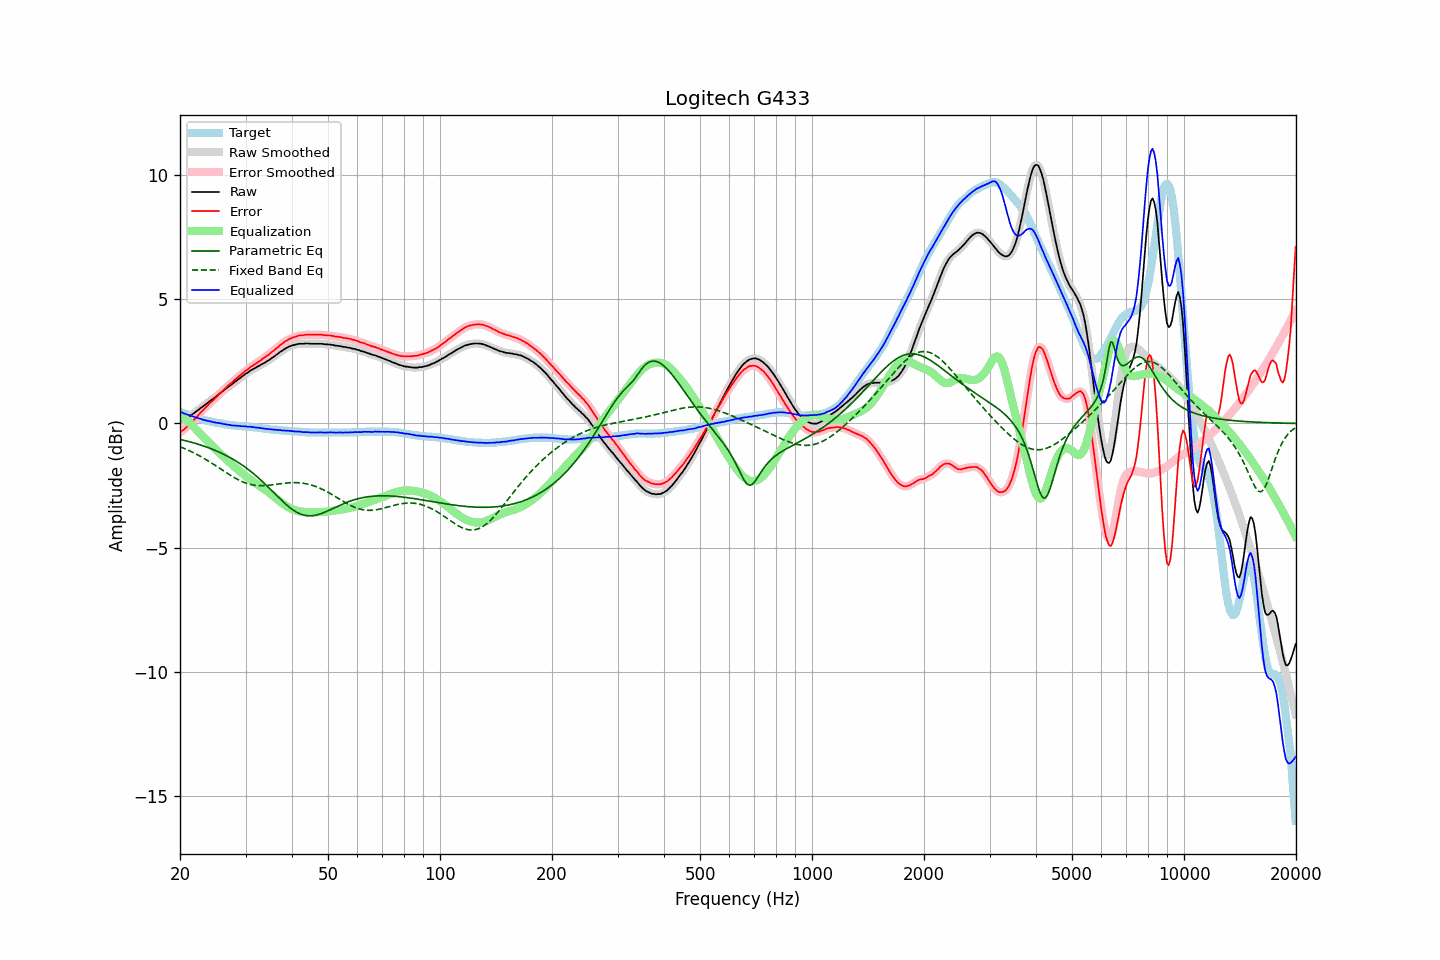

Values plotted in this chart, from the file beside it:
frequency, raw, error, smoothed, error_smoothed, equalization, parametric_eq, fixed_band_eq, equalized_raw, equalized_smoothed, target
20.00, 0.10, -0.36, 0.10, -0.36, 0.37, -0.64, -0.94, 0.47, 0.47, 0.47
20.20, 0.13, -0.31, 0.13, -0.32, 0.32, -0.66, -0.96, 0.45, 0.44, 0.45
20.40, 0.15, -0.26, 0.15, -0.27, 0.26, -0.67, -0.99, 0.41, 0.42, 0.42
20.61, 0.18, -0.21, 0.18, -0.21, 0.21, -0.69, -1.02, 0.39, 0.39, 0.40
20.81, 0.22, -0.15, 0.22, -0.15, 0.15, -0.71, -1.05, 0.37, 0.37, 0.38
21.02, 0.25, -0.09, 0.26, -0.09, 0.09, -0.72, -1.07, 0.34, 0.35, 0.35
21.23, 0.30, -0.02, 0.30, -0.03, 0.03, -0.74, -1.10, 0.33, 0.33, 0.33
21.44, 0.33, 0.03, 0.33, 0.03, -0.03, -0.76, -1.14, 0.30, 0.30, 0.31
21.66, 0.38, 0.10, 0.38, 0.10, -0.10, -0.77, -1.17, 0.28, 0.28, 0.29
21.87, 0.42, 0.16, 0.43, 0.16, -0.17, -0.79, -1.20, 0.26, 0.26, 0.27
22.09, 0.48, 0.24, 0.47, 0.23, -0.23, -0.81, -1.23, 0.25, 0.24, 0.25
22.31, 0.52, 0.30, 0.53, 0.30, -0.30, -0.83, -1.27, 0.22, 0.22, 0.22
22.54, 0.57, 0.37, 0.58, 0.38, -0.37, -0.85, -1.30, 0.20, 0.20, 0.20
22.76, 0.63, 0.46, 0.62, 0.45, -0.44, -0.87, -1.34, 0.19, 0.18, 0.18
22.99, 0.67, 0.52, 0.67, 0.52, -0.51, -0.89, -1.38, 0.16, 0.16, 0.16
23.22, 0.72, 0.59, 0.72, 0.59, -0.58, -0.92, -1.41, 0.14, 0.14, 0.14
23.45, 0.77, 0.65, 0.77, 0.65, -0.65, -0.94, -1.45, 0.12, 0.12, 0.13
23.69, 0.82, 0.72, 0.82, 0.72, -0.71, -0.96, -1.49, 0.11, 0.11, 0.11
23.92, 0.87, 0.78, 0.87, 0.78, -0.78, -0.99, -1.53, 0.10, 0.09, 0.10
24.16, 0.92, 0.85, 0.92, 0.84, -0.84, -1.01, -1.57, 0.08, 0.08, 0.08
24.40, 0.96, 0.90, 0.97, 0.90, -0.90, -1.04, -1.61, 0.06, 0.06, 0.07
24.65, 1.01, 0.96, 1.01, 0.96, -0.96, -1.06, -1.65, 0.05, 0.05, 0.06
24.89, 1.06, 1.03, 1.06, 1.02, -1.03, -1.09, -1.70, 0.04, 0.04, 0.04
25.14, 1.11, 1.09, 1.12, 1.09, -1.09, -1.12, -1.74, 0.02, 0.03, 0.03
25.39, 1.17, 1.16, 1.17, 1.15, -1.15, -1.15, -1.78, 0.02, 0.02, 0.02
25.65, 1.22, 1.22, 1.22, 1.21, -1.22, -1.17, -1.82, 0.01, 0.01, 0.01
25.91, 1.27, 1.28, 1.27, 1.28, -1.28, -1.20, -1.87, -0.01, -0.01, -0.00
26.16, 1.32, 1.34, 1.32, 1.34, -1.34, -1.24, -1.91, -0.02, -0.02, -0.01
26.43, 1.37, 1.41, 1.37, 1.40, -1.40, -1.27, -1.95, -0.03, -0.03, -0.03
26.69, 1.42, 1.47, 1.42, 1.47, -1.46, -1.30, -1.99, -0.04, -0.04, -0.04
26.96, 1.47, 1.53, 1.47, 1.53, -1.52, -1.33, -2.03, -0.05, -0.05, -0.05
27.23, 1.52, 1.59, 1.52, 1.58, -1.58, -1.37, -2.08, -0.06, -0.06, -0.06
27.50, 1.56, 1.64, 1.57, 1.64, -1.64, -1.41, -2.11, -0.08, -0.07, -0.07
27.77, 1.61, 1.69, 1.61, 1.69, -1.70, -1.44, -2.15, -0.08, -0.08, -0.07
28.05, 1.67, 1.76, 1.67, 1.75, -1.75, -1.48, -2.19, -0.08, -0.09, -0.08
28.33, 1.71, 1.81, 1.72, 1.81, -1.81, -1.52, -2.23, -0.10, -0.09, -0.09
28.62, 1.77, 1.87, 1.77, 1.86, -1.86, -1.56, -2.26, -0.09, -0.10, -0.09
28.90, 1.81, 1.92, 1.81, 1.92, -1.92, -1.60, -2.29, -0.10, -0.10, -0.10
29.19, 1.86, 1.97, 1.86, 1.97, -1.97, -1.65, -2.32, -0.11, -0.11, -0.10
29.48, 1.91, 2.03, 1.91, 2.03, -2.02, -1.69, -2.35, -0.11, -0.11, -0.11
29.78, 1.96, 2.08, 1.96, 2.08, -2.08, -1.74, -2.38, -0.12, -0.12, -0.11
30.08, 2.01, 2.14, 2.00, 2.13, -2.13, -1.78, -2.40, -0.12, -0.12, -0.12
30.38, 2.04, 2.17, 2.05, 2.18, -2.18, -1.83, -2.43, -0.14, -0.13, -0.12
30.68, 2.09, 2.23, 2.09, 2.23, -2.23, -1.88, -2.44, -0.13, -0.13, -0.13
30.99, 2.14, 2.29, 2.13, 2.27, -2.27, -1.93, -2.46, -0.13, -0.14, -0.14
31.30, 2.17, 2.32, 2.17, 2.32, -2.32, -1.98, -2.48, -0.15, -0.14, -0.14
31.61, 2.21, 2.37, 2.21, 2.36, -2.36, -2.04, -2.49, -0.15, -0.15, -0.15
31.93, 2.24, 2.41, 2.24, 2.41, -2.41, -2.09, -2.50, -0.17, -0.16, -0.16
32.24, 2.28, 2.45, 2.28, 2.45, -2.45, -2.15, -2.50, -0.17, -0.17, -0.16
32.57, 2.32, 2.50, 2.32, 2.49, -2.50, -2.21, -2.51, -0.17, -0.18, -0.17
32.89, 2.35, 2.54, 2.35, 2.54, -2.54, -2.26, -2.51, -0.19, -0.18, -0.18
33.22, 2.39, 2.59, 2.39, 2.58, -2.58, -2.32, -2.51, -0.19, -0.19, -0.19
33.55, 2.42, 2.63, 2.42, 2.63, -2.63, -2.39, -2.51, -0.21, -0.20, -0.20
33.89, 2.46, 2.68, 2.46, 2.68, -2.68, -2.45, -2.51, -0.21, -0.21, -0.21
34.23, 2.50, 2.73, 2.50, 2.72, -2.72, -2.51, -2.50, -0.22, -0.22, -0.22
34.57, 2.54, 2.77, 2.54, 2.77, -2.77, -2.57, -2.49, -0.23, -0.23, -0.22
34.92, 2.58, 2.82, 2.58, 2.82, -2.82, -2.64, -2.49, -0.24, -0.24, -0.23
35.27, 2.63, 2.88, 2.63, 2.87, -2.87, -2.70, -2.48, -0.24, -0.24, -0.24
35.62, 2.67, 2.92, 2.67, 2.92, -2.92, -2.77, -2.47, -0.25, -0.25, -0.24
35.97, 2.72, 2.98, 2.72, 2.97, -2.98, -2.83, -2.46, -0.25, -0.26, -0.25
... 635 more rows
